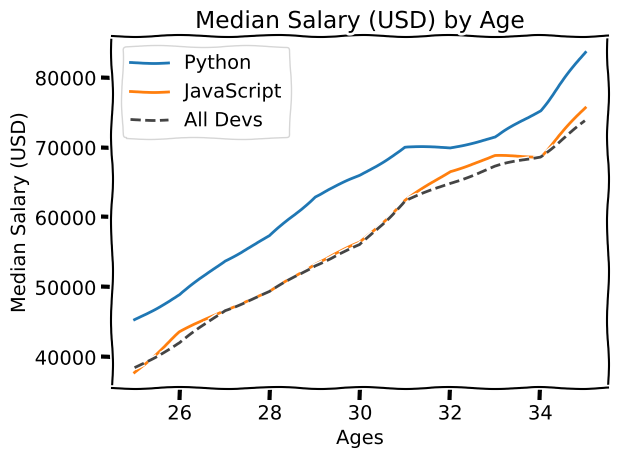

Here is the Python script that generated this plot:
from matplotlib import pyplot as plt
# pip install matplotlib

plt.xkcd()      # xkcd comic style

# plt.style.use('ggplot')
# print(plt.style.available)
# fivethirtyeight
# seaborn
# ggplot

# Median Dev Salaries by Age
ages_x = list(range(25, 36))

# Median Dev Salaries for the ages
dev_y = [38496, 42000, 46752, 49320, 53200, 56000, 62316, 64928, 67317, 68748, 73752]

# Median Python Dev Salaries by Age
py_dev_y = [45372, 48876, 53850, 57287, 63016, 65998, 70003, 70000, 71496, 75370, 83640]

# Median JavaScript Dev Salaries by Age
js_dev_y = [37810, 43515, 46823, 49293, 53437, 56373, 62375, 66674, 68745, 68746, 75683]

# plots the two lists
# home / undo / redo / move / zoom / config / save

# hex color
plt.plot(ages_x, py_dev_y, label='Python')
# plt.plot(ages_x, py_dev_y, color='#5a7d9a', linewidth=3, label='Python')
        # plt.plot(ages_x, py_dev_y, "b", label = "Python")

plt.plot(ages_x, js_dev_y, label='JavaScript')
# plt.plot(ages_x, js_dev_y, color='#adad3b', linewidth=3, label='JavaScript')


plt.plot(ages_x, dev_y, color='#444444', linestyle='--', label='All Devs')
        # plt.plot(ages_x, dev_y, "k--", label = "All Devs")

plt.xlabel("Ages")
plt.ylabel("Median Salary (USD)")
plt.title("Median Salary (USD) by Age")

# plt.legend(["All Devs", "Python"])    # kinda error prone as it relies on the coder rememebering the order
plt.legend()

# plt.grid(True)  # adds grid

plt.tight_layout()   # adds padding which helps with formatting on diff devices

# saves figure in depository (or location if u write so)
plt.savefig('plot.png')

plt.show()